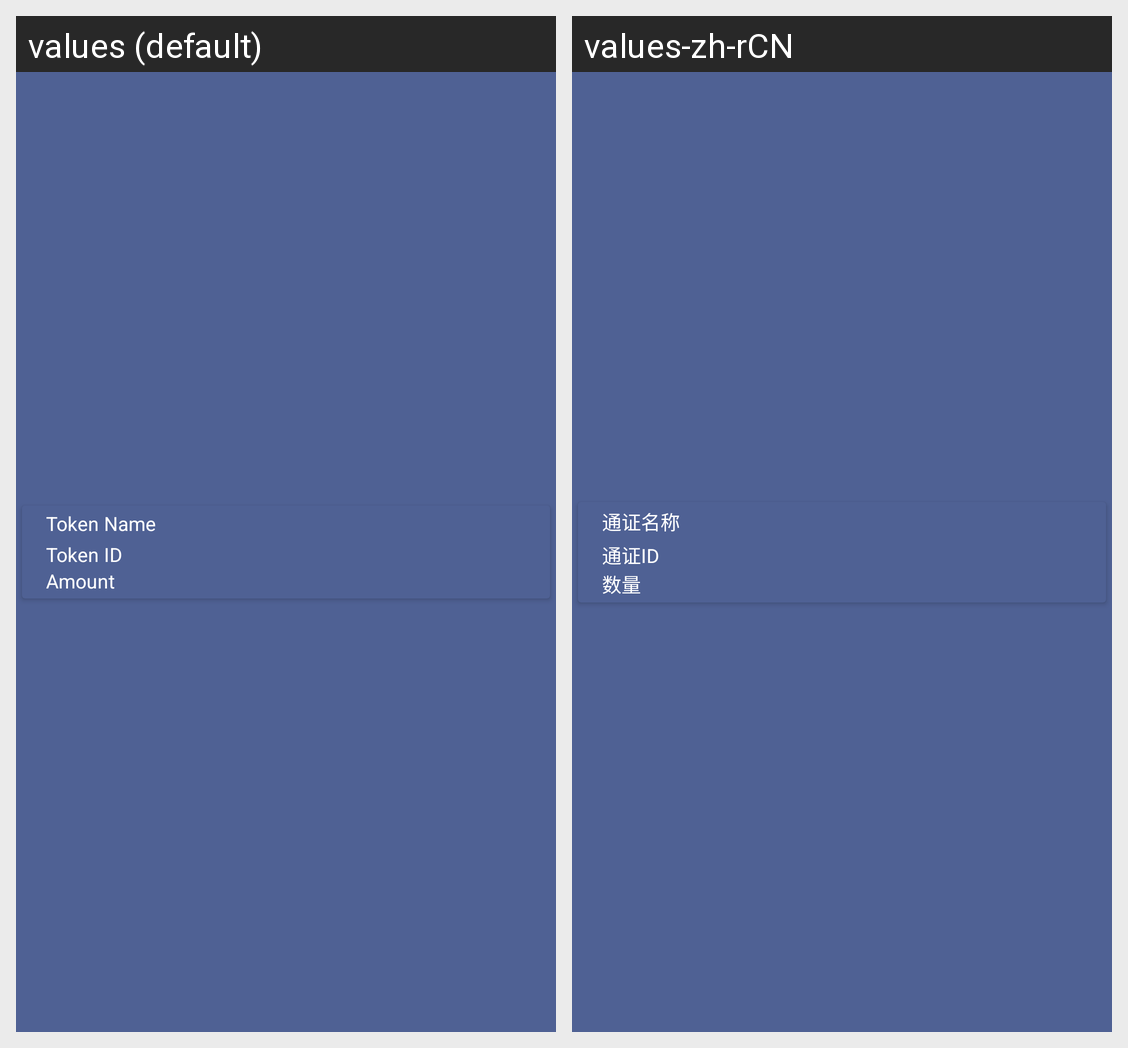

The same Android screen rendered under two of its app's locales, left to right. List the strings drawn on it with the default value and each locale's translation.
Android screen res/layout/list_wallet_account.xml rendered under 2 locales, left to right: values (default), values-zh-rCN. Device: Nexus 5 (rendered at 1080×1920; each locale shown at half size, 540×960, under a caption strip naming it); theme AppTheme.
Strings drawn on this screen, with the default value and each locale's value (text and hints the layout hard-codes, and strings that could not be matched under every locale, appear in the picture but are not listed):

token_name
  values: Token Name
  values-zh-rCN: 通证名称

token_id
  values: Token ID
  values-zh-rCN: 通证ID

wallet_account_value
  values: Amount
  values-zh-rCN: 数量
